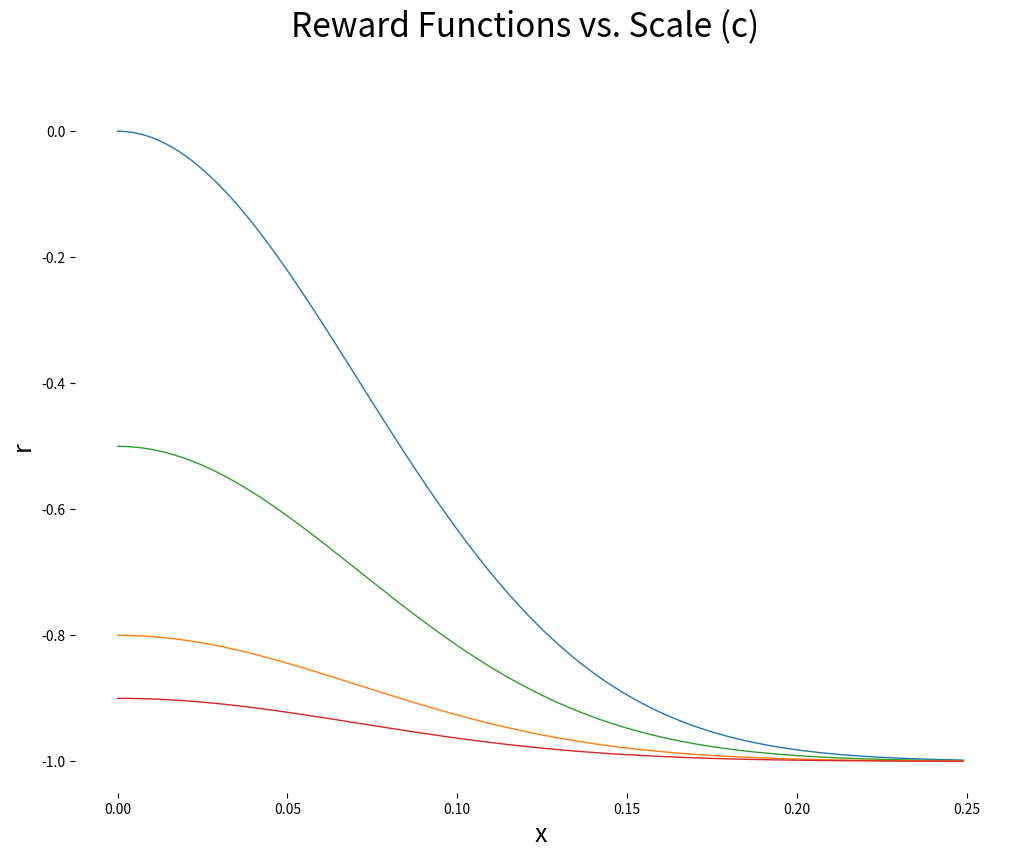

Write the Python code that produced this figure. (Note: this script raises an exception after producing the figure.)
import os
import re
import numpy as np
import matplotlib
import logging
matplotlib.use('Agg')
matplotlib.rcParams['agg.path.chunksize'] = 20000
import matplotlib.pyplot as plt

logger = logging.getLogger("224n_project")

# pretty colors
tableau20 = [(31, 119, 180), (174, 199, 232),
             (44, 160, 44), (152, 223, 138),
             (255, 127, 14), (255, 187, 120),
             (214, 39, 40), (255, 152, 150),
             (148, 103, 189), (197, 176, 213), (140, 86, 75), (196, 156, 148),
             (227, 119, 194), (247, 182, 210), (127, 127, 127), (199, 199, 199),
             (188, 189, 34), (219, 219, 141), (23, 190, 207), (158, 218, 229)]

# Scale the RGB values to the [0, 1] range, which is the format matplotlib accepts.
for i in range(len(tableau20)):
  r, g, b = tableau20[i]
  tableau20[i] = (r / 255., g / 255., b / 255.)


def plot_two_axis(filepath, batch_x, epoch_x, loss_ys, perf_ys, title, sub_title, legends, x_label, y_perf_label):

  plt.figure(figsize=(12, 9))

  ax = plt.subplot(111)
  _title = plt.suptitle(title, fontsize=24)
  ps = []
  for i, y in enumerate(loss_ys):
    p, = ax.plot(batch_x, loss_ys[i], lw=1.0, color=tableau20[i+4], alpha=0.3)
    ps.append(p)
  window = int(len(loss_ys[0]) / 20)
  p_avgs = []
  for i, y in enumerate(loss_ys):
    mv_avg = moving_average(loss_ys[i], n=window)
    p, = ax.plot(batch_x, mv_avg, lw=1.0, color=tableau20[i+4], alpha=0.6)
    p_avgs.append(p)

  ax2 = ax.twinx()
  for i, y in enumerate(perf_ys):
    p, = ax2.plot(epoch_x, perf_ys[i], linestyle='-', lw=2.5, color=tableau20[i], alpha=1.0)
    ps.append(p)

  ax.spines["top"].set_visible(False)
  ax.spines["bottom"].set_visible(False)
  ax.spines["right"].set_visible(False)
  ax.spines["left"].set_visible(False)
  ax2.spines["top"].set_visible(False)
  ax2.spines["bottom"].set_visible(False)
  ax2.spines["right"].set_visible(False)
  ax2.spines["left"].set_visible(False)
  ax.set_xlabel(x_label, fontsize=18)
  ax.set_ylabel('', fontsize=18)
  ax2.set_ylabel(y_perf_label, fontsize=18)
  ax.yaxis.grid(b=True, which='major', color='black', linestyle='--', alpha=0.3)
  ax2.yaxis.grid(b=True, which='major', color='gray', linestyle='--', alpha=0.3)
  ax.set_title(sub_title, fontsize=18, y=0.5)
  ax2.set_title('', fontsize=18, y=0.5)
  # ttl = ax.title
  # ttl.set_position([.5, 1.05])
  # ttl2 = ax2.title
  # ttl2.set_position([.5, 1.05])

  ax.get_xaxis().tick_bottom()
  ax.get_yaxis().tick_left()
  ax2.get_yaxis().tick_right()
  plt.tick_params(axis="both", which="both", bottom="off", top="off",
                  labelbottom="on", left="off", right="off", labelleft="off")

  plt.legend(ps, legends, fontsize=18, loc='upper left') \
    .get_frame().set_linewidth(0.0)
  plt.tight_layout()
  fig = plt.gcf()
  fig.subplots_adjust(bottom=0.08, top=0.9)

  plt.savefig(filepath)
  plt.close()
  logger.info('saved fig to: \n' + filepath)


def plot_one_axis(filepath, xs, lines, legends, title, sub_title='', x_label='', y_label=''):

  plt.figure(figsize=(12, 9))

  ax = plt.subplot(111)
  plt.suptitle(title, fontsize=24)
  ps = []
  for i, line in enumerate(lines):
    p, = ax.plot(xs, line, lw=1.0, color=tableau20[i * 2], alpha=1.)
    ps.append(p)

  ax.spines["top"].set_visible(False)
  ax.spines["bottom"].set_visible(False)
  ax.spines["right"].set_visible(False)
  ax.spines["left"].set_visible(False)
  ax.set_xlabel(x_label, fontsize=18)
  ax.set_ylabel(y_label, fontsize=18)
  ax.yaxis.grid(b=True, which='major', color='black', linestyle='--', alpha=0.3)
  ax.set_title(sub_title, fontsize=18, y=0.5)

  ax.get_xaxis().tick_bottom()
  ax.get_yaxis().tick_left()
  plt.tick_params(axis="both", which="both", bottom="off", top="off",
                  labelbottom="on", left="off", right="off", labelleft="on")

  plt.legend(ps, legends, fontsize=18, loc='upper right') \
    .get_frame().set_linewidth(0.0)
  plt.tight_layout()
  fig = plt.gcf()
  fig.subplots_adjust(bottom=0.08, top=0.9)

  plt.savefig(filepath)
  plt.close()
  logger.info('saved fig to: \n' + filepath)


def moving_average(a, n=10):
  ret = np.cumsum(a, dtype=float)
  ret[n:] = ret[n:] - ret[:-n]
  return ret / n



def mkdir():
  plots_dir = 'plots'
  os.makedirs(plots_dir, exist_ok=True)
  return plots_dir


def parse_log(log_path):
  f1s_eval = []
  losses = []
  gradnorms = []

  float_reg = '[0-9]*\.?[0-9]+'
  loss_pattern = re.compile('loss: (' + float_reg + ')')
  gradnorm_pattern = re.compile('gradnorm: (' + float_reg + ')')
  f1_eval_pattern = re.compile('INFO: f1: (' + float_reg + ')')

  with open(log_path, 'r') as fs:
    for line in fs:
      if 'loss:' in line and 'gradnorm' in line:
        loss = float(re.findall(loss_pattern, line)[0])
        gradnorm = float(re.findall(gradnorm_pattern, line)[0])
        losses.append(loss)
        gradnorms.append(gradnorm)
      elif 'INFO: f1:' in line:
        eval_f1 = float(re.findall(f1_eval_pattern, line)[0])
        f1s_eval.append(eval_f1)

  # take every other f1s. because we logged train/eval f1s the same way
  f1s_eval = f1s_eval[1::2]
  return f1s_eval, losses, gradnorms


if __name__ == "__main__":
  # # reward vs decay
  # title = 'Reward Functions vs. Decay (d)'
  # xs = np.arange(0., 0.25, 0.001)
  # decays = [100., 200., 400., 800.]
  # lines = [(np.exp(-decay * xs * xs) - 1.) for decay in decays]
  # legends = ['decay = ' + str(int(decay)) for decay in decays]
  # plot_one_axis('plot.png', xs, lines, legends, title, x_label='x', y_label='r')

  # reward vs scale
  title = 'Reward Functions vs. Scale (c)'
  xs = np.arange(0., 0.25, 0.001)
  scales = [1., .5, .2, .1]
  lines = [(scale * np.exp(-100 * xs * xs) - 1.) for scale in scales]
  legends = ['decay = ' + str(scale) for scale in scales]
  plot_one_axis('plot.png', xs, lines, legends, title, x_label='x', y_label='r')
